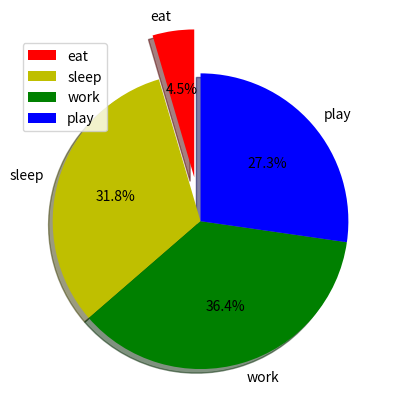

Reproduce this figure in Python.
#Pi Chart
import matplotlib.pyplot as plt
 
# defining labels
activities = ['eat', 'sleep', 'work', 'play']
 
# portion covered by each label
slices = [1, 7, 8, 6]
 
# color for each label
colors = ['r', 'y', 'g', 'b']
 
# plotting the pie chart
plt.pie(slices, labels = activities, colors=colors, 
        startangle=90, shadow = True, explode = (0.3, 0, 0, 0)
    , autopct = '%1.1f%%')
 
# plotting legend
plt.legend()
 
# showing the plot
plt.show()
